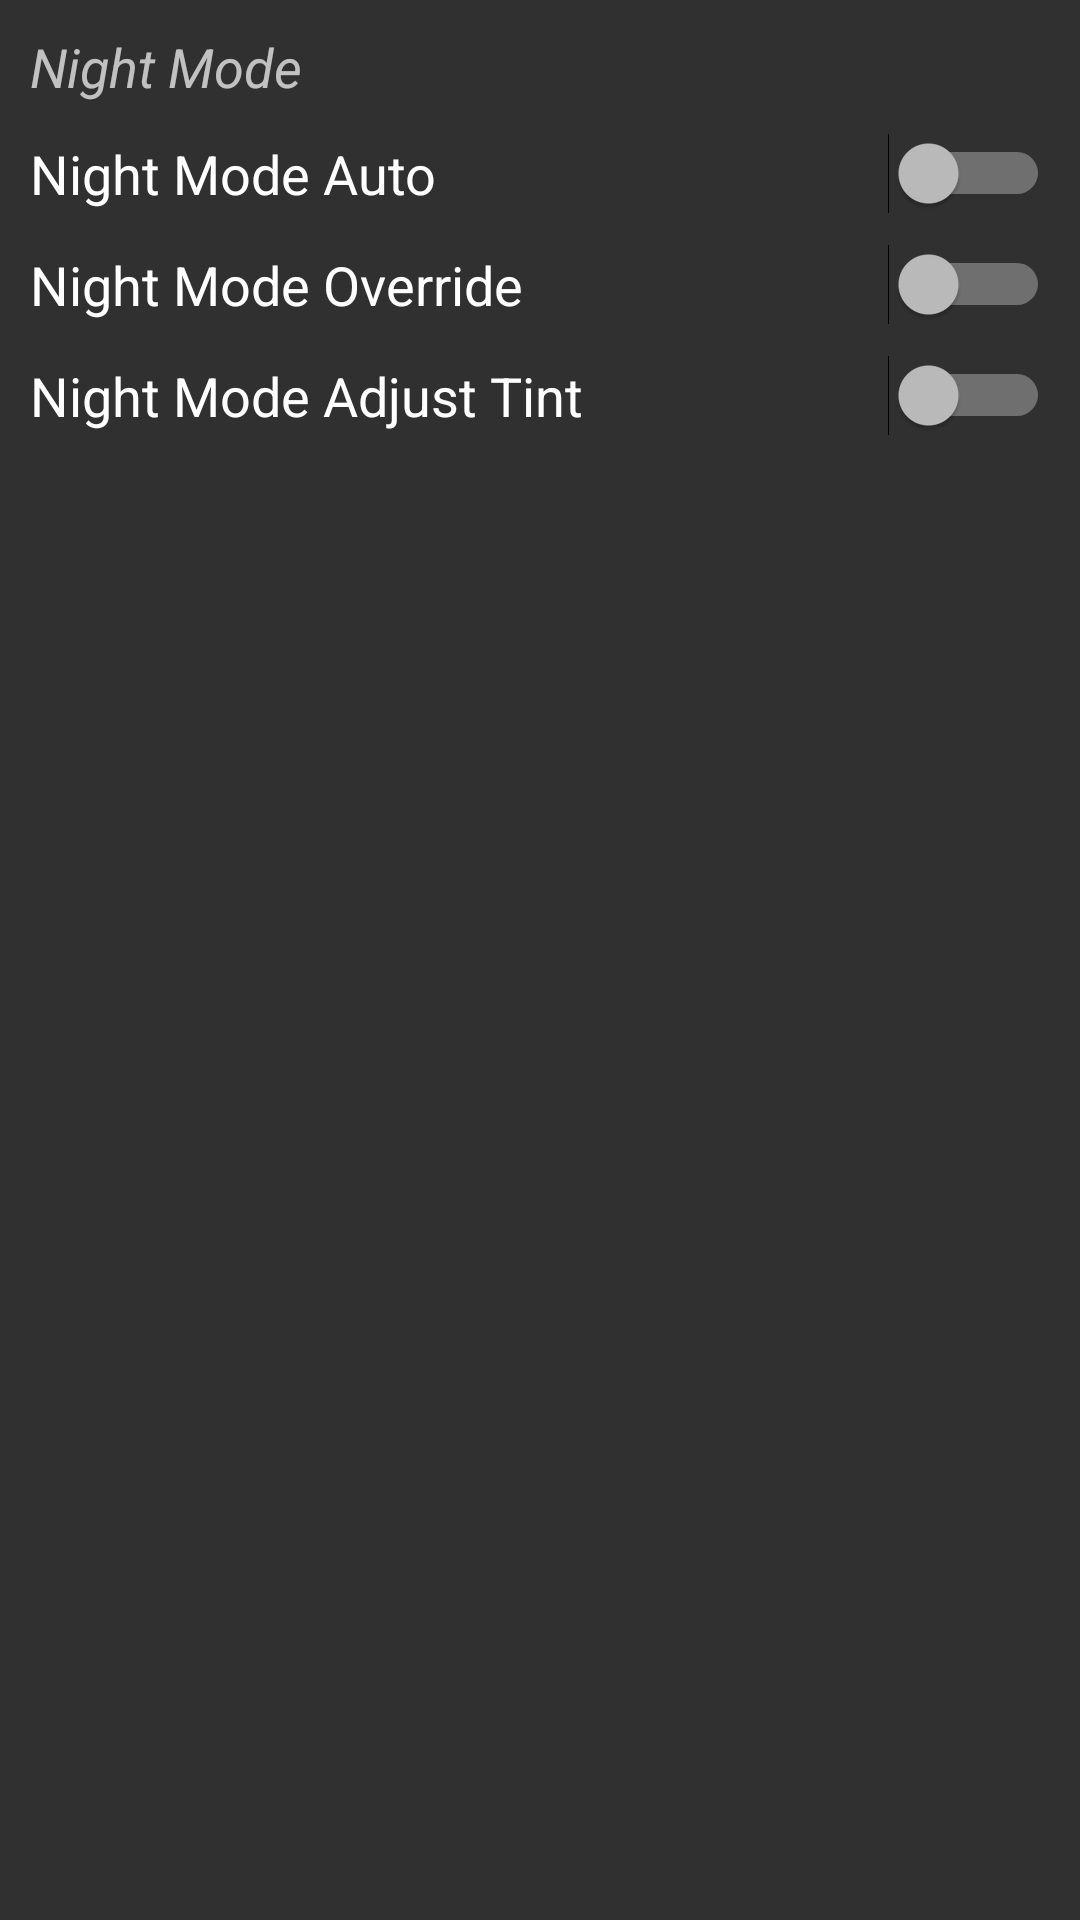

Android layout source for this screen:
<!-- AndroidManifest.xml: application theme DARK -->
<!-- res/layout/switches_miscellaneous_night_mode.xml -->
<?xml version="1.0" encoding="utf-8"?>
<LinearLayout xmlns:android="http://schemas.android.com/apk/res/android"
    android:layout_width="match_parent"
    android:layout_height="match_parent"
    android:orientation="vertical"
    android:padding="10dp">

    <TextView
        android:layout_width="match_parent"
        android:layout_height="wrap_content"
        android:layout_marginBottom="10dp"
        android:text="@string/night_mode"
        android:textAlignment="textStart"
        android:textSize="18sp"
        android:textStyle="italic" />

    <Switch
        android:id="@+id/night_mode_auto"
        android:layout_width="match_parent"
        android:layout_height="wrap_content"
        android:layout_marginBottom="10dp"
        android:checked="false"
        android:switchMinWidth="50dp"
        android:text="@string/night_mode_auto"
        android:textSize="18sp" />

    <Switch
        android:id="@+id/night_mode_override"
        android:layout_width="match_parent"
        android:layout_height="wrap_content"
        android:layout_marginBottom="10dp"
        android:checked="false"
        android:switchMinWidth="50dp"
        android:text="@string/night_mode_override"
        android:textSize="18sp" />

    <Switch
        android:id="@+id/night_mode_adjust_tint"
        android:layout_width="match_parent"
        android:layout_height="wrap_content"
        android:checked="false"
        android:switchMinWidth="50dp"
        android:text="@string/night_mode_adjust_tint"
        android:textSize="18sp" />
</LinearLayout>
<!-- resources referenced by this layout -->
<resources>
  <string name="night_mode">Night Mode</string>
  <string name="night_mode_adjust_tint">Night Mode Adjust Tint</string>
  <string name="night_mode_auto">Night Mode Auto</string>
  <string name="night_mode_override">Night Mode Override</string>
  <style name="DARK" parent="Theme.AppCompat">
          <item name="colorPrimary">@color/colorPrimary2</item>
          <item name="colorPrimaryDark">@color/colorPrimaryDark2</item>
          <item name="android:navigationBarColor">@color/colorPrimary2</item>
          <item name="colorAccent">@color/colorAccent_Dark</item>
          <item name="android:statusBarColor">@color/colorPrimaryDark2</item>
      </style>
  <color name="colorPrimary2">#3f51b5</color>
  <color name="colorPrimaryDark2">#303f9f</color>
  <color name="colorAccent_Dark">#00bcd4</color>
</resources>
